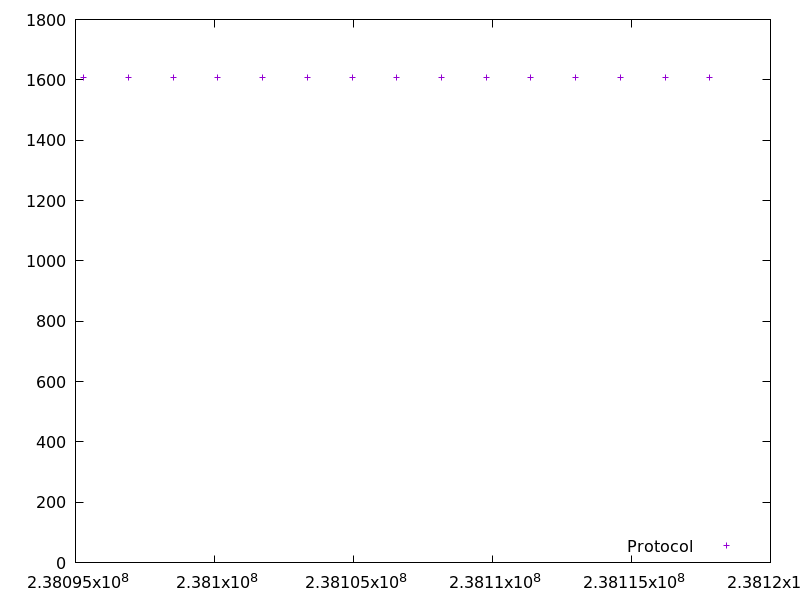

The data file committed next to this chart (first rows):
238095290.45786002, 1608.2465690000001
238096900, 1609
238098510, 1608
238100119, 1608
238101729, 1609
238103338, 1608
238104949, 1608
238106558, 1608
238108167, 1608
238109775, 1608
238111384, 1608
238112994, 1608
238114602, 1608
238116211, 1608
238117820, 1608
